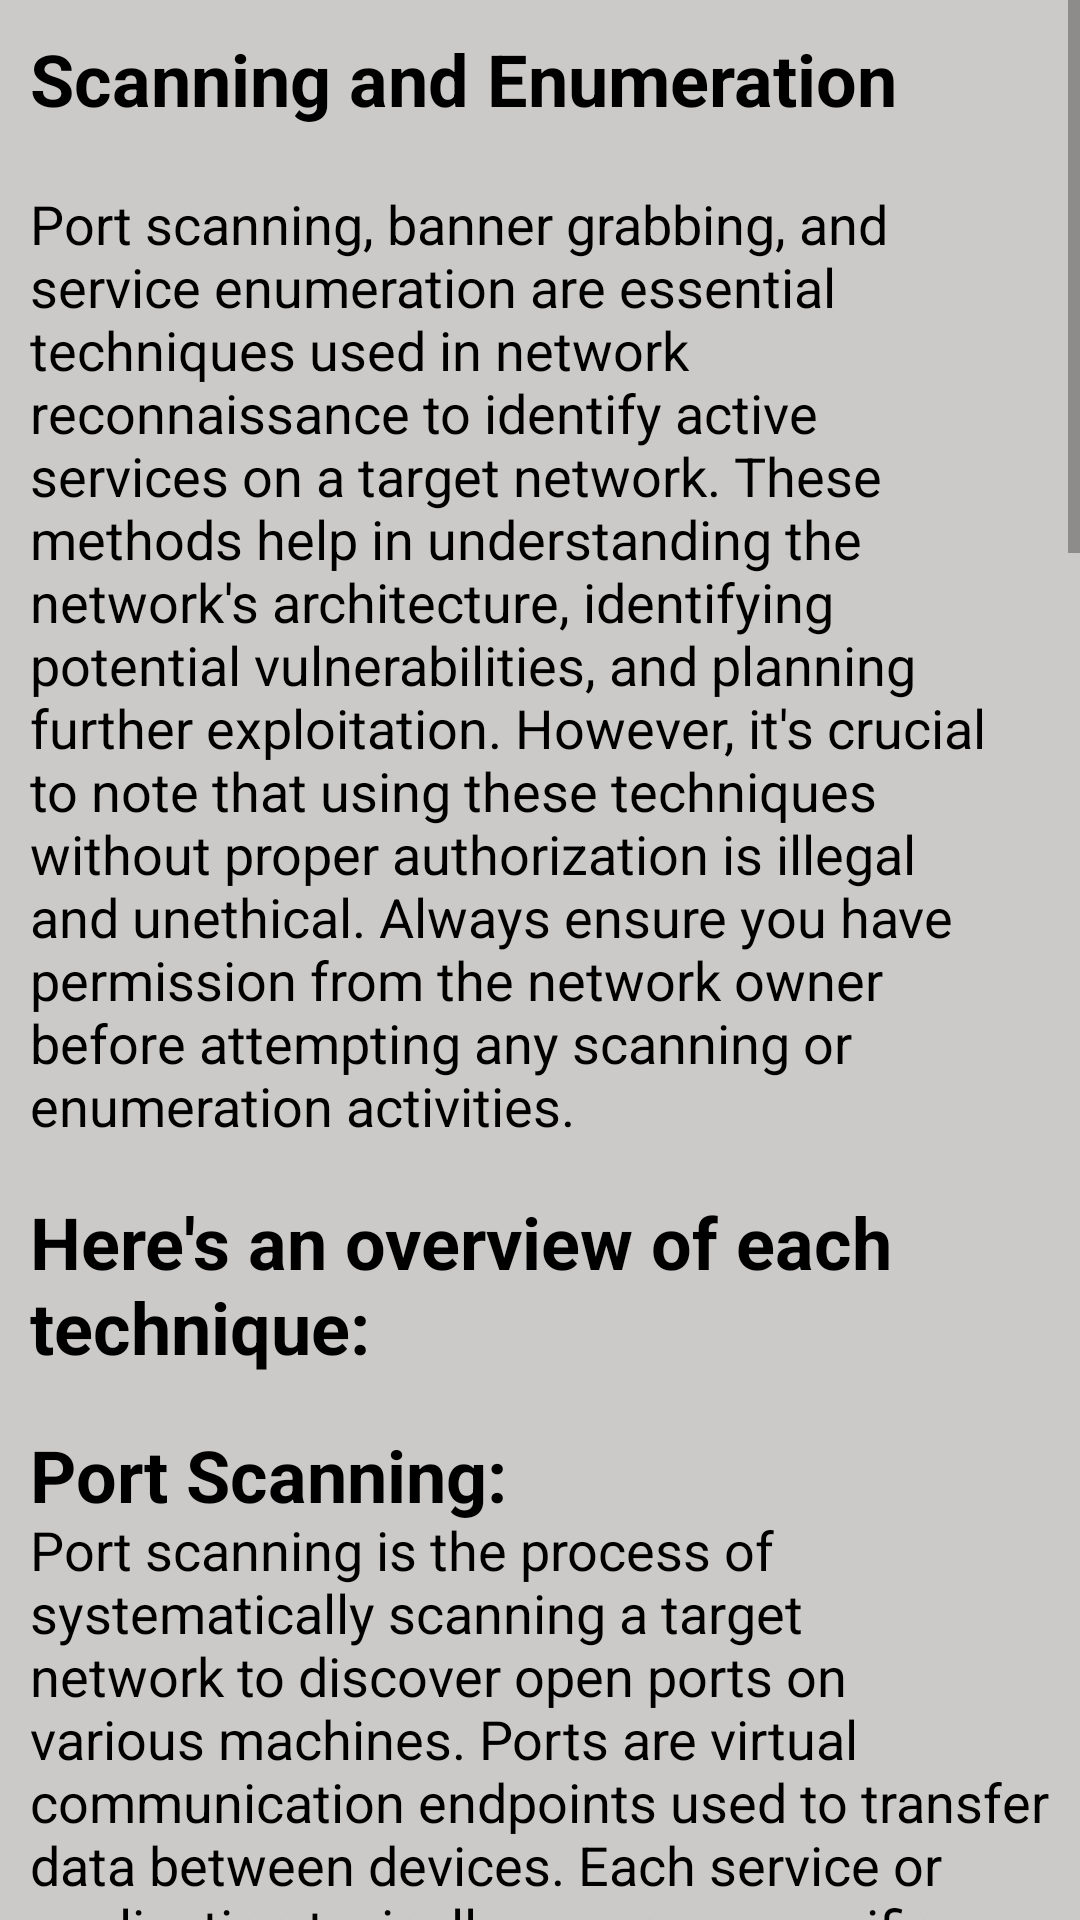

Layout XML and referenced resources for this Android screen:
<!-- AndroidManifest.xml: application theme Theme.NoobHacker -->
<!-- res/layout/activity_scanning_enum.xml -->
<?xml version="1.0" encoding="utf-8"?>
<RelativeLayout xmlns:android="http://schemas.android.com/apk/res/android"
    xmlns:tools="http://schemas.android.com/tools"
    android:layout_width="match_parent"
    android:layout_height="match_parent"
    android:background="@color/bgColor"
    tools:context=".Activity.ScanningEnumActivity">
    <ScrollView
        android:layout_above="@id/banner_ads"
        android:layout_width="match_parent"
        android:layout_height="match_parent">
        <LinearLayout
            android:layout_width="match_parent"
            android:layout_height="wrap_content"
            android:orientation="vertical">
            <TextView
                android:layout_width="wrap_content"
                android:layout_height="wrap_content"
                android:text="Scanning and Enumeration"
                android:textColor="@color/black"
                android:textStyle="bold"
                android:textSize="24sp"
                android:layout_marginTop="10dp"
                android:layout_marginStart="10dp"/>
            <TextView
                android:layout_width="wrap_content"
                android:layout_height="wrap_content"
                android:textSize="18sp"
                android:textColor="@color/black"
                android:layout_marginTop="10dp"
                android:layout_marginBottom="10dp"
                android:padding="10dp"
                android:text="@string/scanningEnum"/>

        </LinearLayout>
    </ScrollView>
    <LinearLayout
        android:id="@+id/banner_ads"
        android:layout_width="match_parent"
        android:layout_height="wrap_content"
        android:layout_alignParentBottom="true"
        android:orientation="vertical" />
</RelativeLayout>
<!-- resources referenced by this layout -->
<resources>
  <color name="bgColor">#CCCAC8</color>
  <color name="black">#FF000000</color>
  <string name="scanningEnum">Port scanning, banner grabbing, and service enumeration are essential techniques used in network reconnaissance to identify active services on a target network. These methods help in understanding the network\'s architecture, identifying potential vulnerabilities, and planning further exploitation. However, it\'s crucial to note that using these techniques without proper authorization is illegal and unethical. Always ensure you have permission from the network owner before attempting any scanning or enumeration activities.\n\n<font size="24"><b>Here\'s an overview of each technique:</b></font>\n\n<font size="24"><b>Port Scanning:</b></font>\nPort scanning is the process of systematically scanning a target network to discover open ports on various machines. Ports are virtual communication endpoints used to transfer data between devices. Each service or application typically runs on a specific port, and identifying open ports can provide insights into the services running on the target system.\n\nThere are several popular port scanning tools, such as Nmap (Network Mapper), that allow you to conduct different types of scans, including:\n\n<b>TCP Connect Scan:</b> It attempts to complete a three-way handshake with the target\'s TCP ports. If successful, it means the port is open.\n\n<b>SYN/Stealth Scan (TCP SYN Scan):</b> It sends SYN packets to the target\'s ports and analyzes the response to determine whether the port is open or closed.\n\n<b>UDP Scan:</b> It scans for open UDP ports, which are commonly used by services that do not require a connection setup.\n\n<font size="24"><b>Banner Grabbing:</b></font>\nBanner grabbing is the process of retrieving the banner or information sent by a service when a connection is established to a specific port. Banners often contain valuable details like the service name, version, and sometimes even operating system information. This data is useful for understanding the service\'s nature and identifying potential vulnerabilities associated with specific versions.\n\nTools like Telnet or Netcat (nc) can be used for simple banner grabbing. For example:\n\n\t\t\t\t\t\t\t<i>telnet target_ip target_port</i>\n\n<font size="24"><b>Service Enumeration:</b></font>\nService enumeration involves analyzing the responses obtained from open ports to determine the exact service running on each port. Sometimes, services may not reveal their identity through banners, so additional techniques like protocol-specific queries or brute-forcing may be used.\n\nFor example, if you have identified an HTTP service on port 80, you can use a web crawler like wget or curl to extract more information about the web application.\n\nRemember that scanning and enumeration can be noisy activities, and careless or aggressive scanning may trigger security alerts, leading to potential IP blocking or other defensive measures. It\'s essential to use scanning techniques prudently and with caution, especially in real-world scenarios.\n\nAlways conduct network reconnaissance responsibly and only on networks you have explicit permission to test or explore. Unauthorized scanning and enumeration are illegal and can have severe consequences.</string>
  <style name="Theme.NoobHacker" parent="Base.Theme.NoobHacker" />
  <style name="Base.Theme.NoobHacker" parent="Theme.AppCompat.DayNight.DarkActionBar">
          
          
          <item name="colorPrimary">@color/black</item>
          <item name="colorPrimaryDark">@color/black</item>
          <item name="colorAccent">@color/black</item>
      </style>
</resources>
